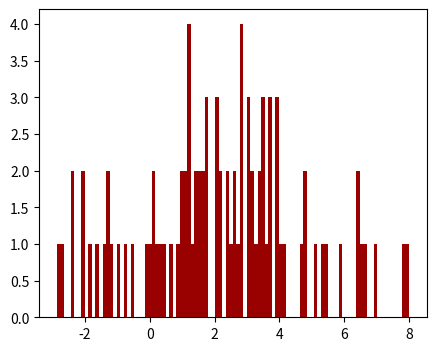

Write the Python code that produced this figure. (Note: this script raises an exception after producing the figure.)
#!/usr/bin/env python3
# -*- coding: utf-8 -*-
"""
Created on Wed Nov  8 19:52:17 2017

@author: hiroyukiinoue
"""

import numpy as np
import scipy as sp
import matplotlib.pyplot as plt

nm = 3
ns = 300

mu = 15 * np.random.rand(nm)
sg = 3 * (np.random.rand(nm) + 0.1)
lm = (np.random.rand(nm) + 0.1)
lm /= lm.sum()
lm_ind = np.round(np.cumsum(lm) * ns).astype(int)
lm_ind = np.insert(lm_ind, 0, 0)

smp = np.zeros(ns)
gs_true = np.zeros(ns)
x = np.linspace(-20,20,400)

clrs1 = [(0.6, 0, 0), (0, 0.6, 0), (0, 0, 0.6)]
clrs2 = [(1, 0.2, 0), (0, 1, 0), (0, 0.6, 1)]
plt.figure(1, figsize=(5,4))
plt.clf()
for k in range(nm):
    this_smp = np.random.normal(mu[k], sg[k], lm_ind[k+1] - lm_ind[k])
    smp[lm_ind[k]:lm_ind[k + 1]] = this_smp
    gs_true[lm_ind[k]:lm_ind[k + 1]] = sp.stats.norm(mu[k], sg[k]).pdf(this_smp)
    plt.hist(this_smp, 100, normed=1, color=clrs1[k])
    plt.plot(x, sp.stats.norm(mu[k], sg[k]).pdf(x), color=clrs2[k])


L_true = np.log(gs_true).sum() / ns # average log likelihood
print('L_true', L_true)


mue = 10 * np.random.rand(nm)
sge = 3 * (np.random.rand(nm) + 0.1)
lme = (np.random.rand(nm) + 0.1)
lme /= lm.sum()

plt.figure(2, figsize=(10,8))
plt.clf()
clr = 0.6
clrs = [(1, 0.2, 0), (0, 1, 0), (0, 0.6, 1)]

Nrep = 8
for rep in range(Nrep):
    gs = np.zeros((nm, ns))
    for k in range(nm):
        gs[k,:] = lme[k] * sp.stats.norm(mue[k], sge[k]).pdf(smp)
    
    r = gs/gs.sum(axis=0)
    ax = plt.subplot(Nrep/2, 6, 1 + 3 * rep + 0)
    plt.hist(smp, 100, normed=1, color=(0.7, 0.7, 0.7))
    for i in range(ns):
        cl = (clr*r[0, i], clr*r[1, i], clr*r[2, i])
        plt.plot(smp[i], -0.05, '.', color=cl, markersize=2)
    for k, c in zip(range(nm), clrs):
        plt.plot(x, lme[k] * sp.stats.norm(mue[k], sge[k]).pdf(x), color=clrs[k])
        ax.set_yticklabels([])
        ax.set_xticklabels([])
        ax.set_ylim((-0.1, 0.3))
        ax.set_title('E-step : %d' % (rep + 1))
        
    lme = r.sum(axis=1)/r.sum()
    sge = np.sqrt((r*((np.tile(smp, (nm,1)) - mue[:,np.newaxis])**2)).sum(axis=1)/r.sum(axis=1))
    mue = (r * smp).sum(axis=1)/r.sum(axis=1)
    ax = plt.subplot(Nrep/2, 6, 1 + 3 * rep + 1)
    plt.hist(smp, 100, normed=1, color=(0.7, 0.7, 0.7))
    for i in range(ns):
        cl = (clr*r[0, i], clr*r[1, i], clr*r[2, i])
        plt.plot(smp[i], -0.05, '.', color=cl, markersize=2)
    for k, c in zip(range(nm), clrs):
        plt.plot(x, lme[k] * sp.stats.norm(mue[k], sge[k]).pdf(x), color=clrs[k])
        ax.set_yticklabels([])
        ax.set_xticklabels([])
        ax.set_ylim((-0.1, 0.3))
        ax.set_title('M-step : %d' % (rep + 1))
    
    ax = plt.subplot(Nrep/2, 6, 1 + 3 * rep + 2)
    plt.hist(smp, 100, normed=1, color=(0.7, 0.7, 0.7))    
    for k in range(nm):
        plt.plot(smp[lm_ind[k]:lm_ind[k + 1]], -0.05*np.ones(lm_ind[k + 1] - lm_ind[k]), '.', color=clrs[k], markersize=2)
        plt.plot(x, lm[k] * sp.stats.norm(mu[k], sg[k]).pdf(x), color=clrs2[k])
        ax.set_yticklabels([])
        ax.set_xticklabels([])
        ax.set_ylim((-0.1, 0.3))
        ax.set_title('truth : %d' % (rep + 1))
    
    # update the average log likelihood
    L_infer = np.log(gs.sum(axis=0)).sum() / ns # average log likelihood
    print('L_infer = %2.6f , L_true = %2.6f' % (L_infer, L_true))